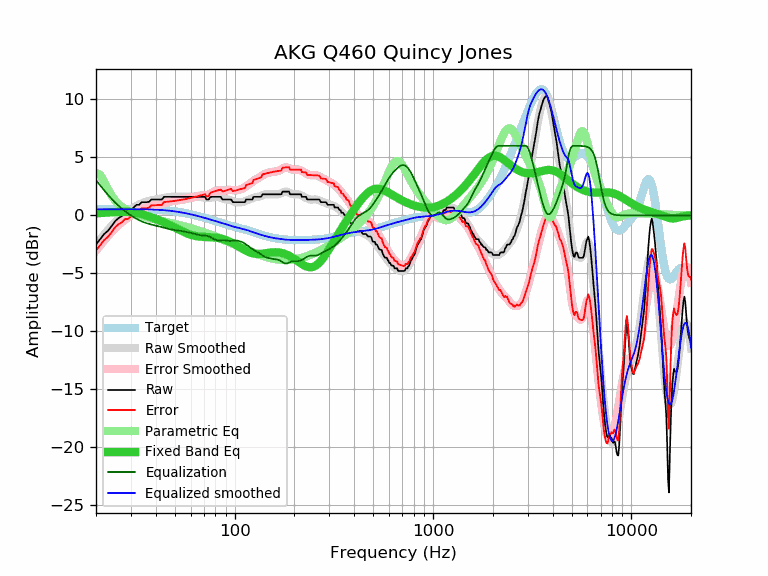

The data file committed next to this chart (first rows):
frequency, raw, error, smoothed, error_smoothed, equalization, parametric_eq, equalized_raw, equalized_smoothed, target
20, -2.51, -3.03, -2.51, -3.03, 3.03, 0.19, 0.52, 0.52, 0.52
21, -2.05, -2.57, -2.05, -2.58, 2.58, 0.20, 0.53, 0.52, 0.52
22, -1.60, -2.12, -1.63, -2.16, 2.16, 0.22, 0.56, 0.53, 0.52
23, -1.32, -1.85, -1.24, -1.77, 1.77, 0.24, 0.45, 0.53, 0.53
24, -0.91, -1.44, -0.89, -1.42, 1.42, 0.27, 0.51, 0.53, 0.53
25, -0.49, -1.02, -0.58, -1.11, 1.11, 0.28, 0.62, 0.53, 0.53
26, -0.23, -0.76, -0.30, -0.83, 0.83, 0.30, 0.60, 0.53, 0.53
27, -0.06, -0.59, -0.05, -0.58, 0.58, 0.31, 0.52, 0.53, 0.53
28, 0.21, -0.32, 0.17, -0.37, 0.37, 0.31, 0.58, 0.53, 0.53
29, 0.23, -0.30, 0.36, -0.17, 0.17, 0.31, 0.40, 0.53, 0.53
30, 0.46, -0.07, 0.53, 0.00, -0.00, 0.29, 0.46, 0.53, 0.53
31, 0.68, 0.15, 0.69, 0.15, -0.15, 0.26, 0.53, 0.53, 0.53
32, 0.91, 0.38, 0.82, 0.29, -0.29, 0.22, 0.62, 0.53, 0.53
33, 0.91, 0.38, 0.94, 0.41, -0.41, 0.17, 0.50, 0.53, 0.53
34, 1.14, 0.61, 1.04, 0.52, -0.52, 0.11, 0.62, 0.53, 0.53
35, 1.14, 0.62, 1.13, 0.60, -0.60, 0.05, 0.54, 0.52, 0.52
36, 1.14, 0.62, 1.19, 0.68, -0.68, -0.02, 0.46, 0.52, 0.52
37, 1.17, 0.66, 1.25, 0.73, -0.73, -0.09, 0.44, 0.51, 0.51
38, 1.37, 0.86, 1.29, 0.79, -0.79, -0.16, 0.58, 0.51, 0.51
39, 1.37, 0.87, 1.33, 0.83, -0.83, -0.24, 0.54, 0.50, 0.50
40, 1.37, 0.88, 1.37, 0.88, -0.88, -0.31, 0.49, 0.49, 0.49
41, 1.37, 0.89, 1.40, 0.92, -0.92, -0.38, 0.45, 0.48, 0.48
42, 1.37, 0.90, 1.44, 0.97, -0.97, -0.46, 0.40, 0.47, 0.47
43, 1.37, 0.91, 1.48, 1.02, -1.02, -0.53, 0.35, 0.46, 0.46
44, 1.60, 1.15, 1.51, 1.06, -1.06, -0.61, 0.54, 0.45, 0.45
45, 1.60, 1.16, 1.54, 1.11, -1.11, -0.68, 0.49, 0.44, 0.44
46, 1.60, 1.18, 1.57, 1.15, -1.15, -0.75, 0.45, 0.42, 0.42
47, 1.60, 1.20, 1.59, 1.19, -1.19, -0.83, 0.41, 0.40, 0.40
48, 1.60, 1.21, 1.60, 1.22, -1.22, -0.91, 0.38, 0.39, 0.39
49, 1.60, 1.23, 1.61, 1.24, -1.24, -0.98, 0.36, 0.37, 0.37
50, 1.60, 1.25, 1.61, 1.26, -1.26, -1.05, 0.34, 0.35, 0.35
51, 1.60, 1.27, 1.61, 1.28, -1.28, -1.13, 0.32, 0.33, 0.33
52, 1.60, 1.30, 1.61, 1.30, -1.30, -1.20, 0.30, 0.30, 0.30
53, 1.60, 1.32, 1.60, 1.32, -1.32, -1.27, 0.28, 0.28, 0.28
54, 1.60, 1.34, 1.60, 1.34, -1.34, -1.34, 0.26, 0.26, 0.26
55, 1.60, 1.37, 1.60, 1.37, -1.37, -1.40, 0.23, 0.23, 0.23
56, 1.60, 1.39, 1.60, 1.39, -1.39, -1.46, 0.21, 0.21, 0.21
57, 1.60, 1.42, 1.60, 1.42, -1.42, -1.52, 0.18, 0.18, 0.18
58, 1.60, 1.45, 1.60, 1.45, -1.45, -1.57, 0.15, 0.15, 0.15
59, 1.60, 1.48, 1.60, 1.47, -1.47, -1.62, 0.13, 0.12, 0.12
60, 1.60, 1.50, 1.60, 1.50, -1.50, -1.66, 0.10, 0.10, 0.10
61, 1.60, 1.53, 1.60, 1.53, -1.53, -1.70, 0.07, 0.07, 0.07
62, 1.60, 1.56, 1.60, 1.56, -1.56, -1.73, 0.04, 0.04, 0.04
63, 1.60, 1.59, 1.61, 1.60, -1.60, -1.76, 0.00, 0.01, 0.01
64, 1.60, 1.62, 1.61, 1.63, -1.63, -1.79, -0.03, -0.02, -0.02
65, 1.60, 1.65, 1.61, 1.66, -1.66, -1.80, -0.06, -0.05, -0.05
66, 1.60, 1.68, 1.61, 1.68, -1.68, -1.82, -0.08, -0.08, -0.08
67, 1.60, 1.71, 1.59, 1.70, -1.70, -1.83, -0.10, -0.11, -0.11
68, 1.60, 1.74, 1.58, 1.72, -1.72, -1.84, -0.12, -0.14, -0.14
69, 1.60, 1.77, 1.56, 1.72, -1.72, -1.85, -0.12, -0.17, -0.17
70, 1.60, 1.80, 1.53, 1.73, -1.73, -1.85, -0.13, -0.20, -0.20
71, 1.60, 1.83, 1.51, 1.74, -1.74, -1.86, -0.14, -0.23, -0.23
72, 1.37, 1.63, 1.49, 1.75, -1.75, -1.86, -0.38, -0.26, -0.26
73, 1.37, 1.66, 1.49, 1.77, -1.77, -1.86, -0.40, -0.28, -0.29
74, 1.37, 1.68, 1.49, 1.80, -1.80, -1.87, -0.43, -0.31, -0.31
75, 1.54, 1.88, 1.50, 1.85, -1.85, -1.87, -0.31, -0.34, -0.34
76, 1.60, 1.97, 1.53, 1.90, -1.90, -1.88, -0.30, -0.37, -0.37
77, 1.60, 2.00, 1.55, 1.96, -1.96, -1.88, -0.36, -0.40, -0.40
78, 1.60, 2.03, 1.58, 2.01, -2.01, -1.89, -0.41, -0.43, -0.43
79, 1.60, 2.06, 1.60, 2.06, -2.06, -1.90, -0.46, -0.46, -0.46
... 553 more rows
